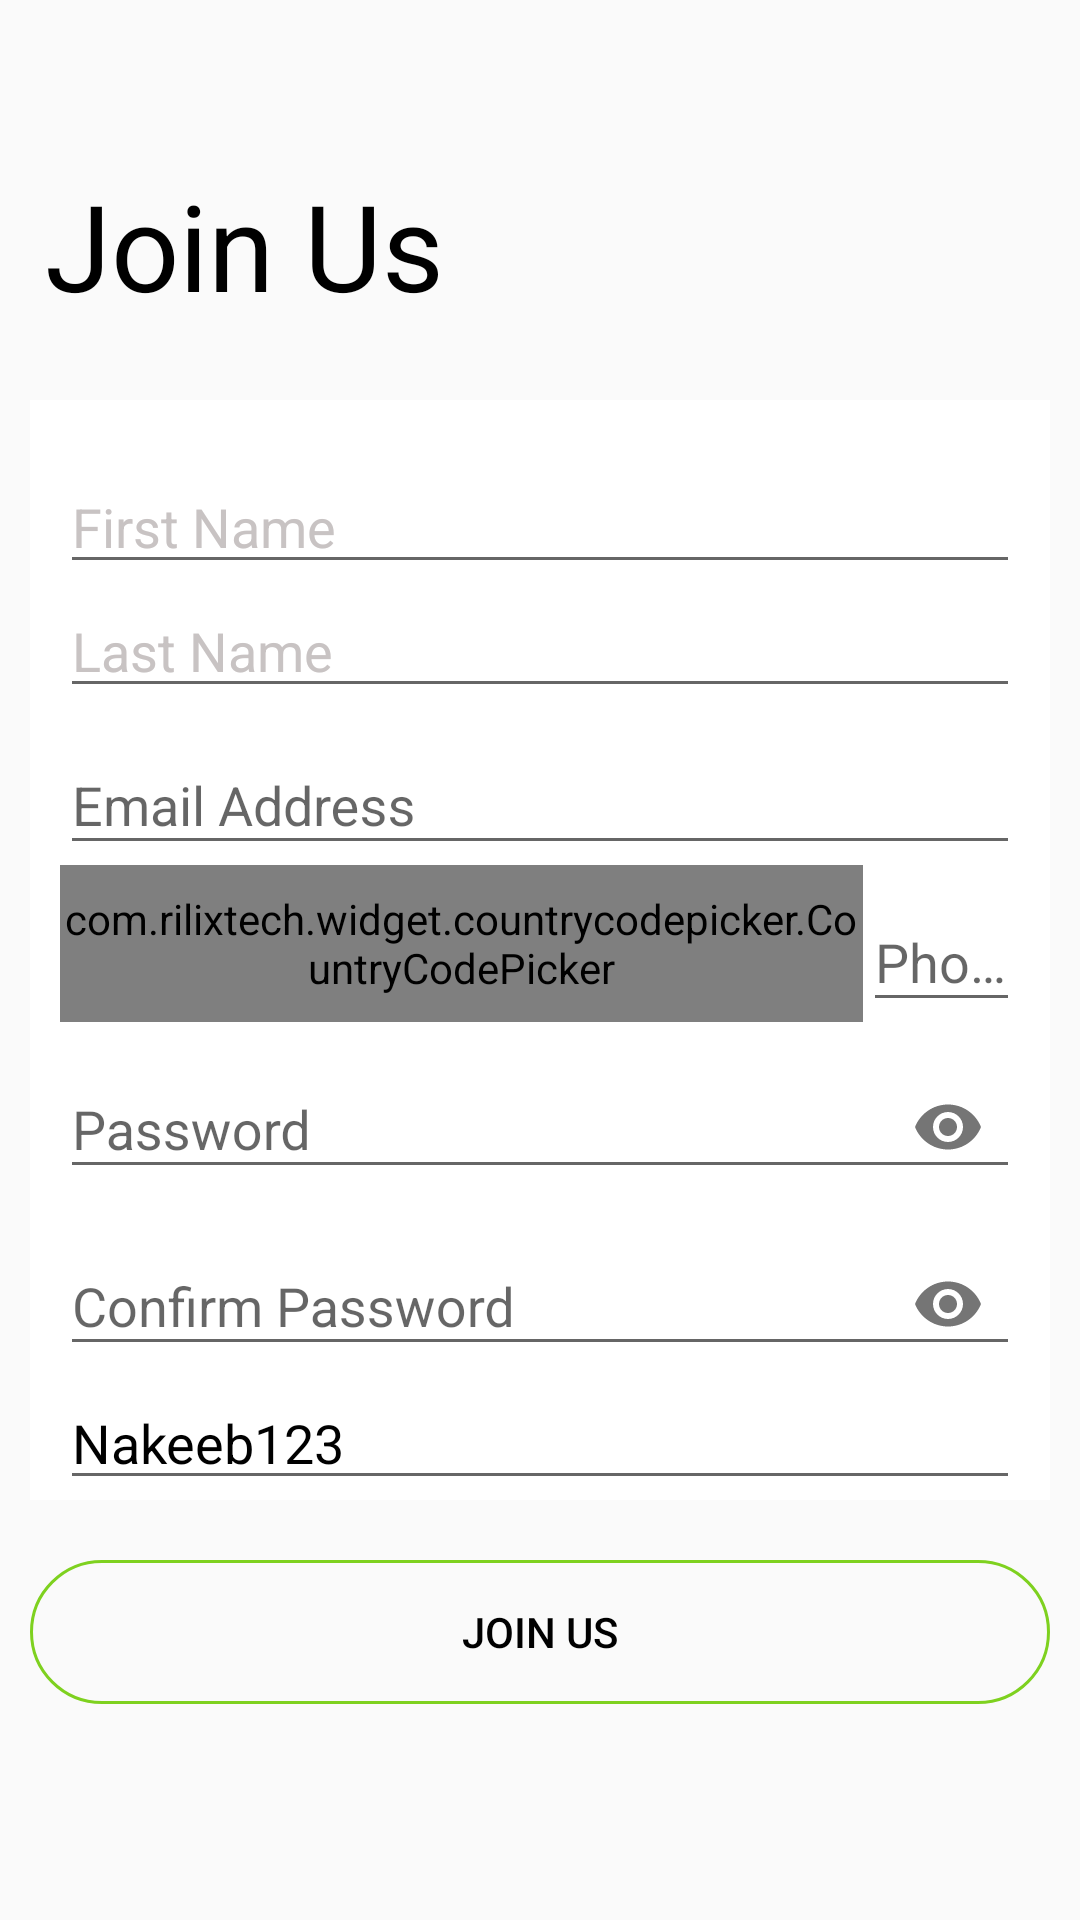

Write the Android layout XML for this screen, with the resource values it uses.
<!-- AndroidManifest.xml: application theme Theme.LoginAndRegisteration -->
<!-- res/layout/activity_registration.xml -->
<?xml version="1.0" encoding="utf-8"?>
<ScrollView xmlns:android="http://schemas.android.com/apk/res/android"
    xmlns:app="http://schemas.android.com/apk/res-auto"
    xmlns:tools="http://schemas.android.com/tools"
    android:layout_width="match_parent"
    android:layout_height="match_parent"
    tools:context=".ui.register.RegistrationActivity">

    <androidx.constraintlayout.widget.ConstraintLayout
        android:layout_width="match_parent"
        android:layout_height="match_parent">

        <TextView
            android:id="@+id/titleTxt"
            android:layout_width="wrap_content"
            android:layout_height="wrap_content"
            android:layout_marginStart="10dp"
            android:layout_marginTop="50dp"
            android:padding="5dp"
            android:text="Join Us"
            android:textColor="#000000"
            android:textSize="40sp"
            app:layout_constraintStart_toStartOf="parent"
            app:layout_constraintTop_toTopOf="parent" />

        <LinearLayout
            android:id="@+id/linearCont"
            android:layout_width="0dp"
            android:layout_height="wrap_content"
            android:orientation="vertical"
            android:layout_marginStart="10dp"
            android:layout_marginTop="20dp"
            android:layout_marginEnd="10dp"
            android:background="@color/white"
            android:paddingLeft="10dp"
            android:paddingTop="20dp"
            android:paddingRight="10dp"
            app:layout_constraintEnd_toEndOf="parent"
            app:layout_constraintStart_toStartOf="parent"
            app:layout_constraintTop_toBottomOf="@+id/titleTxt">

            <EditText
                android:id="@+id/fName"
                android:layout_width="match_parent"
                android:layout_height="wrap_content"
                android:ems="10"
                android:hint="First Name"
                android:inputType="text"
                android:textColor="#000000"
                android:textColorHint="#C8C3C3" />


            <EditText
                android:id="@+id/lName"
                android:layout_width="match_parent"
                android:layout_height="wrap_content"
                android:ems="10"
                android:hint="Last Name"
                android:inputType="text"
                android:textColor="#000000"
                android:textColorHint="#C8C3C3" />


            <com.google.android.material.textfield.TextInputLayout
                android:layout_width="match_parent"
                android:layout_height="wrap_content">

                <com.google.android.material.textfield.TextInputEditText
                    android:id="@+id/emailAddress"
                    android:layout_width="match_parent"
                    android:layout_height="wrap_content"
                    android:ems="10"
                    android:hint="Email Address"
                    android:selectAllOnFocus="true"
                    android:inputType="textEmailAddress"
                    android:textColor="#000000"
                    android:textColorHint="#C8C3C3" />

            </com.google.android.material.textfield.TextInputLayout>

            <LinearLayout
                android:layout_width="match_parent"
                android:layout_height="wrap_content"
                android:orientation="horizontal"
                android:weightSum="4"
                >

                <com.rilixtech.widget.countrycodepicker.CountryCodePicker
                    android:id="@+id/ccp"
                    android:layout_weight="1"
                    android:layout_gravity="center"
                    android:gravity="center"
                    android:layout_width="wrap_content"
                    android:layout_height="match_parent" />

                <com.google.android.material.textfield.TextInputLayout
                    android:layout_width="wrap_content"
                    android:layout_height="match_parent"
                    android:layout_weight="3"
                    >

                <com.google.android.material.textfield.TextInputEditText
                android:id="@+id/phone"

                android:layout_width="match_parent"
                android:layout_height="match_parent"
                android:ems="10"
                android:hint="Phone"
                android:inputType="phone"
                android:textColor="#000000"
                android:selectAllOnFocus="true"
                android:textColorHint="#C8C3C3" />
                </com.google.android.material.textfield.TextInputLayout>

            </LinearLayout>
            <com.google.android.material.textfield.TextInputLayout
                android:layout_width="match_parent"
                android:layout_height="wrap_content"
                app:passwordToggleEnabled="true">

                <com.google.android.material.textfield.TextInputEditText
                    android:id="@+id/passwordTxt"
                    android:layout_width="match_parent"
                    android:layout_height="wrap_content"
                    android:ems="10"
                    android:hint="Password"
                    android:inputType="textPassword"
                    android:textColor="#000000"
                    android:selectAllOnFocus="true"
                    android:textColorHint="#C8C3C3" />
            </com.google.android.material.textfield.TextInputLayout>

            <com.google.android.material.textfield.TextInputLayout
                android:layout_width="match_parent"
                android:layout_height="wrap_content"
                app:passwordToggleEnabled="true">

                <com.google.android.material.textfield.TextInputEditText
                    android:id="@+id/cPassword"
                    android:layout_width="match_parent"
                    android:layout_height="wrap_content"
                    android:ems="10"
                    android:hint="Confirm Password"
                    android:inputType="textPassword"
                    android:selectAllOnFocus="true"
                    android:textColor="#000000"
                    android:textColorHint="#C8C3C3" />

            </com.google.android.material.textfield.TextInputLayout>

            <EditText
                android:id="@+id/referralCode"
                android:layout_width="match_parent"
                android:layout_height="wrap_content"
                android:ems="10"
                android:hint="Referral Code"
                android:inputType="textPersonName"
                android:text="Nakeeb123"
                android:textColor="#000000"
                android:textColorHint="#C8C3C3" />

        </LinearLayout>

        <Button
            android:id="@+id/joinBtn"
            android:layout_width="0dp"
            android:layout_height="wrap_content"
            android:layout_marginStart="10dp"
            android:layout_marginTop="20dp"
            android:layout_marginEnd="10dp"
            android:background="@drawable/join_btn"
            android:text="@string/join"
            android:textColor="@color/black"
            app:layout_constraintEnd_toEndOf="parent"
            app:layout_constraintStart_toStartOf="parent"
            app:layout_constraintTop_toBottomOf="@id/linearCont" />


    </androidx.constraintlayout.widget.ConstraintLayout>
</ScrollView>
<!-- resources referenced by this layout -->
<resources>
  <!-- drawable join_btn (drawable) -->
  <?xml version="1.0" encoding="utf-8"?>
  <shape xmlns:android="http://schemas.android.com/apk/res/android">
  
  
      <stroke android:color="#7ED11F" android:width="1dp"/>
  
      <corners android:radius="80dp"/>
  </shape>
  <string name="join">Join Us</string>
  <style name="Theme.LoginAndRegisteration" parent="Theme.AppCompat.Light.NoActionBar">
          
          <item name="colorPrimary">@color/purple_500</item>
          <item name="colorPrimaryVariant">@color/purple_700</item>
          <item name="colorOnPrimary">@color/white</item>
          
          <item name="colorSecondary">@color/teal_200</item>
          <item name="colorSecondaryVariant">@color/teal_700</item>
          <item name="colorOnSecondary">@color/black</item>
          
          <item name="android:statusBarColor" tools:targetApi="l">?attr/colorPrimaryVariant</item>
          
      </style>
  <!-- not gathered from this repository: default colours our renderer supplied (Android Studio template values) -->
  <color name="purple_500">#FF6200EE</color>
  <color name="purple_700">#FF3700B3</color>
  <color name="teal_200">#FF03DAC5</color>
  <color name="teal_700">#FF018786</color>
  <color name="black">#FF000000</color>
  <color name="white">#FFFFFFFF</color>
</resources>
